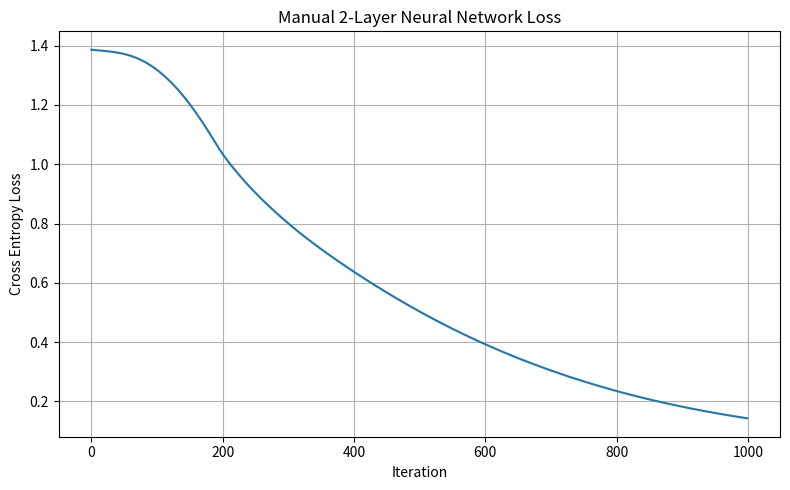

Here is the Python script that generated this plot:
import numpy as np
import matplotlib.pyplot as plt
from pathlib import Path

def relu(x):
    return np.maximum(0, x)

def relu_derivative(x):
    return (x > 0).astype(float)

def softmax(x):
    shifted = x - np.max(x, axis=1, keepdims=True)
    exp_x = np.exp(shifted)
    return exp_x / np.sum(exp_x, axis=1, keepdims=True)

def run_demo(epochs=1000, learning_rate=0.1):
    np.random.seed(42)
    X = np.array([
        [0.90, 0.80, 0.85, 0.88],
        [0.70, 0.60, 0.65, 0.62],
        [0.50, 0.45, 0.48, 0.50],
        [0.30, 0.25, 0.35, 0.32]
    ])
    y = np.array([3, 2, 1, 0])
    Y = np.eye(4)[y]

    W1 = np.random.randn(4, 8) * 0.1
    b1 = np.zeros((1, 8))
    W2 = np.random.randn(8, 4) * 0.1
    b2 = np.zeros((1, 4))
    losses = []

    for _ in range(epochs):
        Z1 = X @ W1 + b1
        A1 = relu(Z1)
        Z2 = A1 @ W2 + b2
        A2 = softmax(Z2)

        loss = -np.mean(np.sum(Y * np.log(A2 + 1e-8), axis=1))
        losses.append(loss)

        dZ2 = A2 - Y
        dW2 = A1.T @ dZ2 / len(X)
        db2 = np.mean(dZ2, axis=0, keepdims=True)
        dA1 = dZ2 @ W2.T
        dZ1 = dA1 * relu_derivative(Z1)
        dW1 = X.T @ dZ1 / len(X)
        db1 = np.mean(dZ1, axis=0, keepdims=True)

        W2 -= learning_rate * dW2
        b2 -= learning_rate * db2
        W1 -= learning_rate * dW1
        b1 -= learning_rate * db1

    Path("results").mkdir(exist_ok=True)
    plt.figure(figsize=(8, 5))
    plt.plot(losses)
    plt.xlabel("Iteration")
    plt.ylabel("Cross Entropy Loss")
    plt.title("Manual 2-Layer Neural Network Loss")
    plt.grid(True)
    plt.tight_layout()
    plt.savefig("results/manual_nn_loss.png", dpi=150)
    plt.close()

    return np.argmax(A2, axis=1), losses

if __name__ == "__main__":
    pred, losses = run_demo()
    print("Predicted classes:", pred)
    print("Final loss:", losses[-1])
